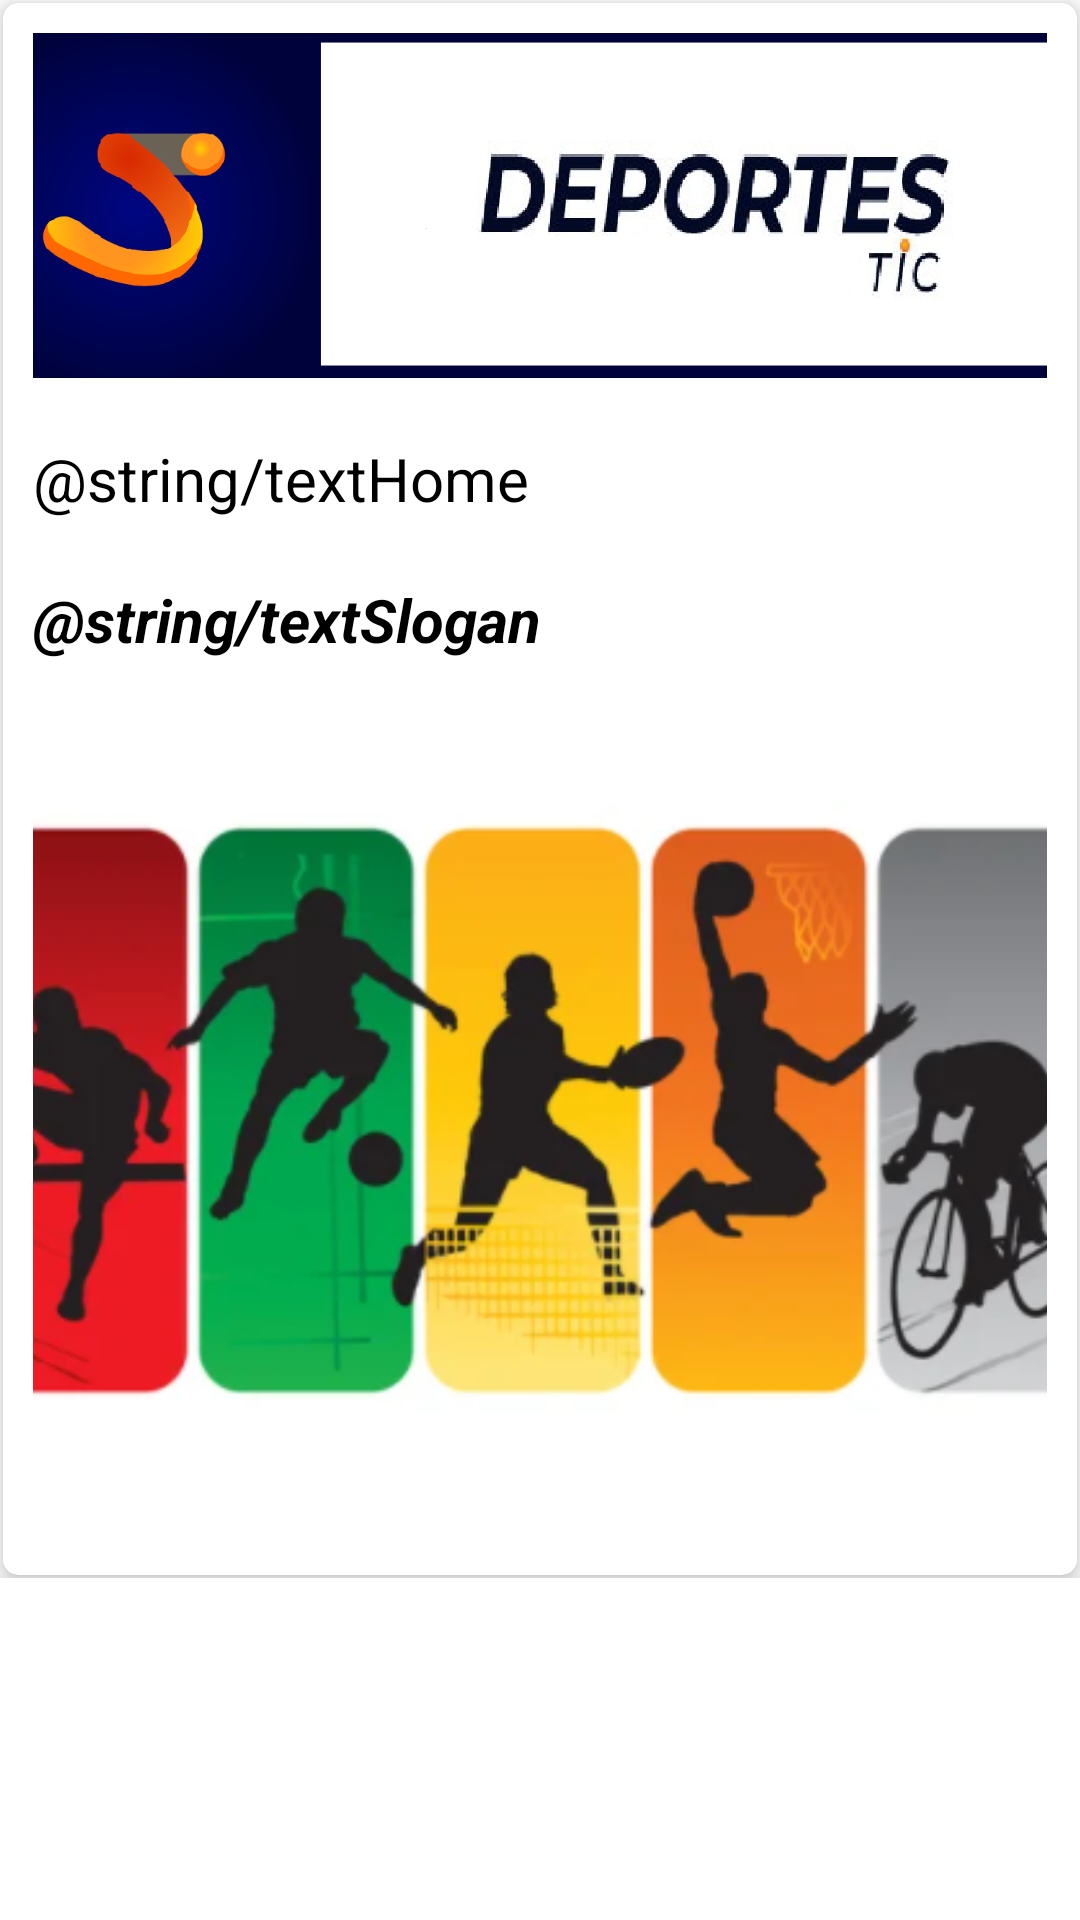

Reconstruct the res/layout file that produces this screen, plus the resources it refers to.
<!-- AndroidManifest.xml: application theme Theme.DeportesTIC -->
<!-- res/layout/fragment_home.xml -->
<?xml version="1.0" encoding="utf-8"?>
<FrameLayout xmlns:android="http://schemas.android.com/apk/res/android"
    xmlns:tools="http://schemas.android.com/tools"
    android:layout_width="match_parent"
    android:layout_height="match_parent"
    xmlns:app="http://schemas.android.com/apk/res-auto"
    tools:context=".view.ui.fragments.HomeFragment">

    <ScrollView
        android:layout_width="match_parent"
        android:layout_height="match_parent">

        <LinearLayout
            android:layout_width="match_parent"
            android:layout_height="match_parent"
            android:orientation="vertical">

            <androidx.cardview.widget.CardView
                android:layout_width="match_parent"
                android:layout_height="wrap_content"
                app:cardCornerRadius="@dimen/cardCornerRadius"
                app:cardElevation="@dimen/cardElevation"
                android:layout_margin="@dimen/cardLayoutMargin">

                <LinearLayout
                    android:layout_width="match_parent"
                    android:layout_height="wrap_content"
                    android:orientation="vertical">
                    <ImageView
                        android:layout_width="match_parent"
                        android:layout_height="@dimen/logoHeight"
                        android:layout_margin="@dimen/defaultLayoutMargin"
                        android:scaleType="centerCrop"
                        android:src="@drawable/logo_horizontal"/>
                    <TextView
                        android:id="@+id/tvHome"
                        android:layout_width="match_parent"
                        android:layout_height="wrap_content"
                        android:text="@string/textHome"
                        android:textSize="@dimen/textSizeContent"
                        android:textColor="@color/primaryTextColor"
                        android:gravity="fill_horizontal"
                        android:layout_margin="@dimen/defaultLayoutMargin"/>

                    <TextView
                        android:id="@+id/tvSlogan"
                        android:layout_width="match_parent"
                        android:layout_height="wrap_content"
                        android:text="@string/textSlogan"
                        android:textStyle="bold|italic"
                        android:textSize="@dimen/textSizeContent"
                        android:textColor="@color/primaryTextColor"
                        android:gravity="fill_horizontal"
                        android:layout_margin="@dimen/defaultLayoutMargin"/>

                    <ImageView
                        android:layout_width="match_parent"
                        android:layout_height="@dimen/foto_deportesHeight"
                        android:layout_margin="@dimen/defaultLayoutMargin"
                        android:scaleType="centerCrop"
                        android:src="@drawable/foto_deportes"/>

                </LinearLayout>

            </androidx.cardview.widget.CardView>
        </LinearLayout>
    </ScrollView>

</FrameLayout>
<!-- resources referenced by this layout -->
<resources>
  <color name="primaryTextColor">#000000</color>
  <dimen name="cardCornerRadius">5dp</dimen>
  <dimen name="cardElevation">5dp</dimen>
  <dimen name="cardLayoutMargin">1dp</dimen>
  <dimen name="defaultLayoutMargin">10dp</dimen>
  <dimen name="foto_deportesHeight">275dp</dimen>
  <dimen name="logoHeight">115dp</dimen>
  <dimen name="textSizeContent">20sp</dimen>
  <!-- drawable foto_deportes: png bitmap (drawable, 133490 bytes) -->
  <!-- drawable logo_horizontal: png bitmap (drawable, 112141 bytes) -->
  <style name="Theme.DeportesTIC" parent="Theme.MaterialComponents.DayNight.DarkActionBar">
          
          <item name="colorPrimary">@color/primaryLightColor</item>
          <item name="colorPrimaryVariant">@color/primaryDarkColor</item>
          <item name="colorOnPrimary">@color/primaryTextColor</item>
          
          <item name="colorSecondary">@color/secondaryColor</item>
          <item name="colorSecondaryVariant">@color/secondaryLightColor</item>
          <item name="colorOnSecondary">@color/secondaryDarkColor</item>
          
          <item name="android:statusBarColor" tools:targetApi="l">?attr/colorPrimaryVariant</item>
          
      </style>
  <color name="primaryLightColor">#00023B</color>
  <color name="primaryDarkColor">#FFD31A</color>
  <color name="secondaryColor">#F2811D</color>
  <color name="secondaryLightColor">#E44B0A</color>
  <color name="secondaryDarkColor">#FF000000</color>
</resources>
